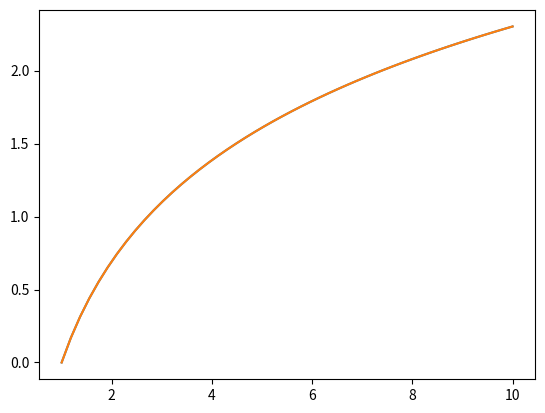
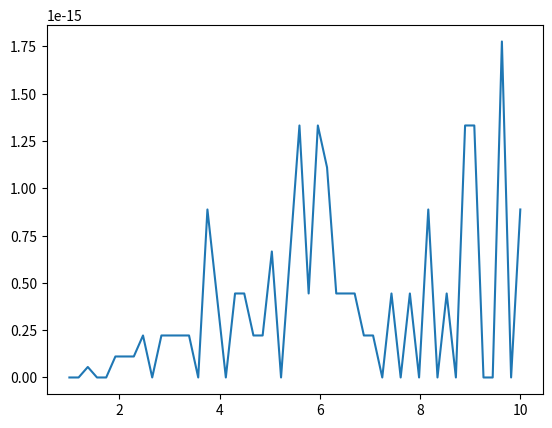
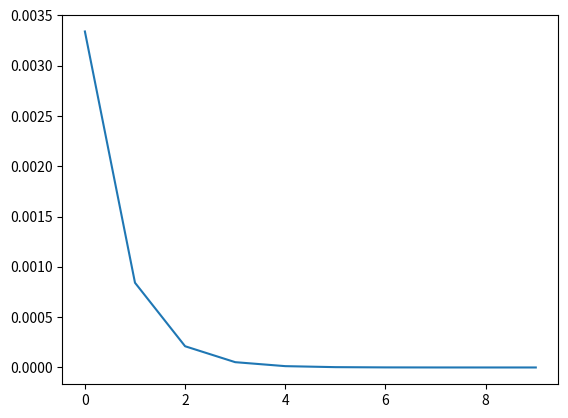

Python code for these plots, in order:
#!/usr/bin/env python3
# -*- coding: utf-8 -*-
"""
Created on Tue Nov 16 15:33:29 2021

@author: ayush and iman
"""

# =============================================================================
# Will have to run the cells in order for the code to work properly. 
# Start with this cell.
# =============================================================================

import numpy as np
import matplotlib.pyplot as plt

#%% Task 1

def approx_ln(x, n):
    a = (1 + x)/2
    g = np.sqrt(x)
    for i in range(n):
        pre_a = a
        pre_g = g
        a = (pre_a + pre_g)/2
        g = np.sqrt(a*pre_g)
    return (x-1)/a

print(approx_ln(9, 2))

#%% Task 2

def f(x):
    return np.log(x)

x_val = np.linspace(1, 10)
y_approx = approx_ln(x_val, 100)
y_true = f(x_val)
plt.plot(x_val, y_approx)
plt.plot(x_val, y_true)
plt.figure()

diff = abs(y_true - y_approx)
plt.plot(x_val, diff)
plt.figure()

#%% Task 3

n_val = list(range(10))
y_approx = [approx_ln(1.41, n) for n in n_val]
y_true = f(1.41)
diff = abs(y_true - y_approx)
plt.plot(n_val, diff)

#%% Task 4

def a(x, i): #This return a_i
    a = (1 + x)/2
    g = np.sqrt(x)
    for count in range(i):
        pre_a = a
        pre_g = g
        a = (pre_a + pre_g)/2
        g = np.sqrt(a*pre_g)
    return a

def fast_approx_ln(x, n):
    matrix = []
    minimum = 0

    #Generates the top right corner and main diagonal of matrix
    
    for minimum in range(0, n+1):
        row = [a(x, i) for i in range(minimum, n+1)]
        matrix.append(row)
    return (x - 1)/matrix[-1][-1]

print(fast_approx_ln(9, 2))

#%% Task 5

